Run: headless pygame with SDL's dummy video driver; simulated clock (each Clock.tick advances the game by its frame time, no real sleeping); random seed 0; keys injected as events and as key.get_pressed() state; no mouse input.
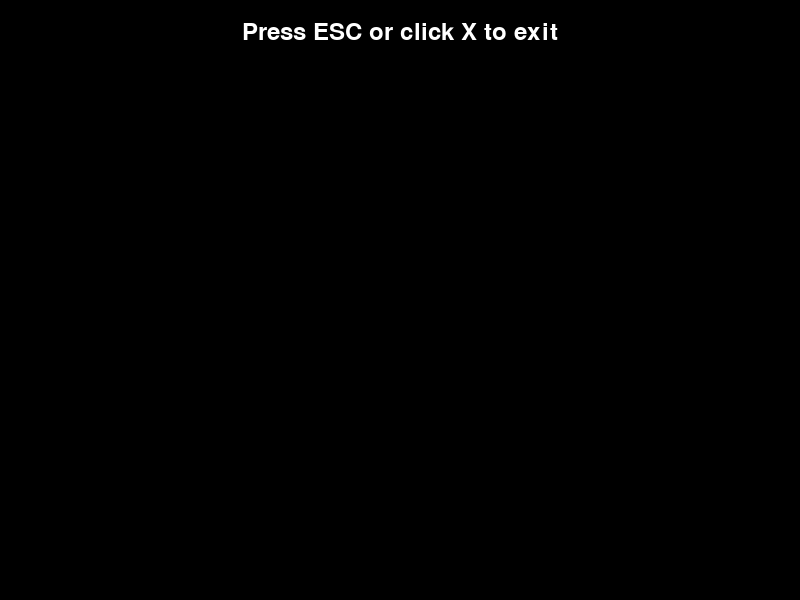
Frame 1 of 4 · flips 1–60 · no input
Frame 2 of 4 · flips 61–180 · tapped SPACE, RETURN · held RIGHT (→), D · screen unchanged from frame 1, image omitted
Frame 3 of 4 · flips 181–300 · held DOWN (↓), S · screen unchanged from frame 2, image omitted
Frame 4 of 4 · flips 301–420 · held LEFT (←), A, UP (↑), W · screen unchanged from frame 3, image omitted

The pygame program that drew these frames:

import pygame
import sys
import os

# Initialize Pygame
pygame.init()

# Constants
WINDOW_WIDTH = 800
WINDOW_HEIGHT = 600
FPS = 60

# Colors
BLACK = (0, 0, 0)
WHITE = (255, 255, 255)

class Game:
    def __init__(self):
        # Set up the display
        self.screen = pygame.display.set_mode((WINDOW_WIDTH, WINDOW_HEIGHT))
        pygame.display.set_caption("Space Shooter")
        self.clock = pygame.time.Clock()
        self.running = True
        
        # Add a font for testing text display
        self.font = pygame.font.SysFont(None, 36)

    def handle_events(self):
        # Process all events in the queue
        for event in pygame.event.get():
            # Print event type for debugging
            print(f"Event: {event.type}")
            
            if event.type == pygame.QUIT:
                print("Quit event detected!")
                self.running = False
                return  # Exit the method immediately when quit is detected
                
            elif event.type == pygame.KEYDOWN:
                if event.key == pygame.K_ESCAPE:
                    print("ESC key pressed - quitting game")
                    self.running = False
                    return  # Exit the method immediately

    def update(self):
        # Update game state here
        pass

    def draw(self):
        # Clear the screen
        self.screen.fill(BLACK)
        
        # Draw game objects here
        # Add a text message showing controls for testing
        controls_text = self.font.render("Press ESC or click X to exit", True, WHITE)
        self.screen.blit(controls_text, (WINDOW_WIDTH//2 - controls_text.get_width()//2, 20))
        
        # Update the display
        pygame.display.flip()

    def run(self):
        print("Game started. Click X or press ESC to exit.")
        while self.running:
            self.handle_events()
            self.update()
            self.draw()
            self.clock.tick(FPS)

        print("Game loop ended. Quitting pygame...")
        pygame.quit()
        print("Exiting program...")
        sys.exit()

if __name__ == "__main__":
    game = Game()
    try:
        game.run()
    except Exception as e:
        print(f"Error occurred: {e}")
        pygame.quit()
        sys.exit(1)
